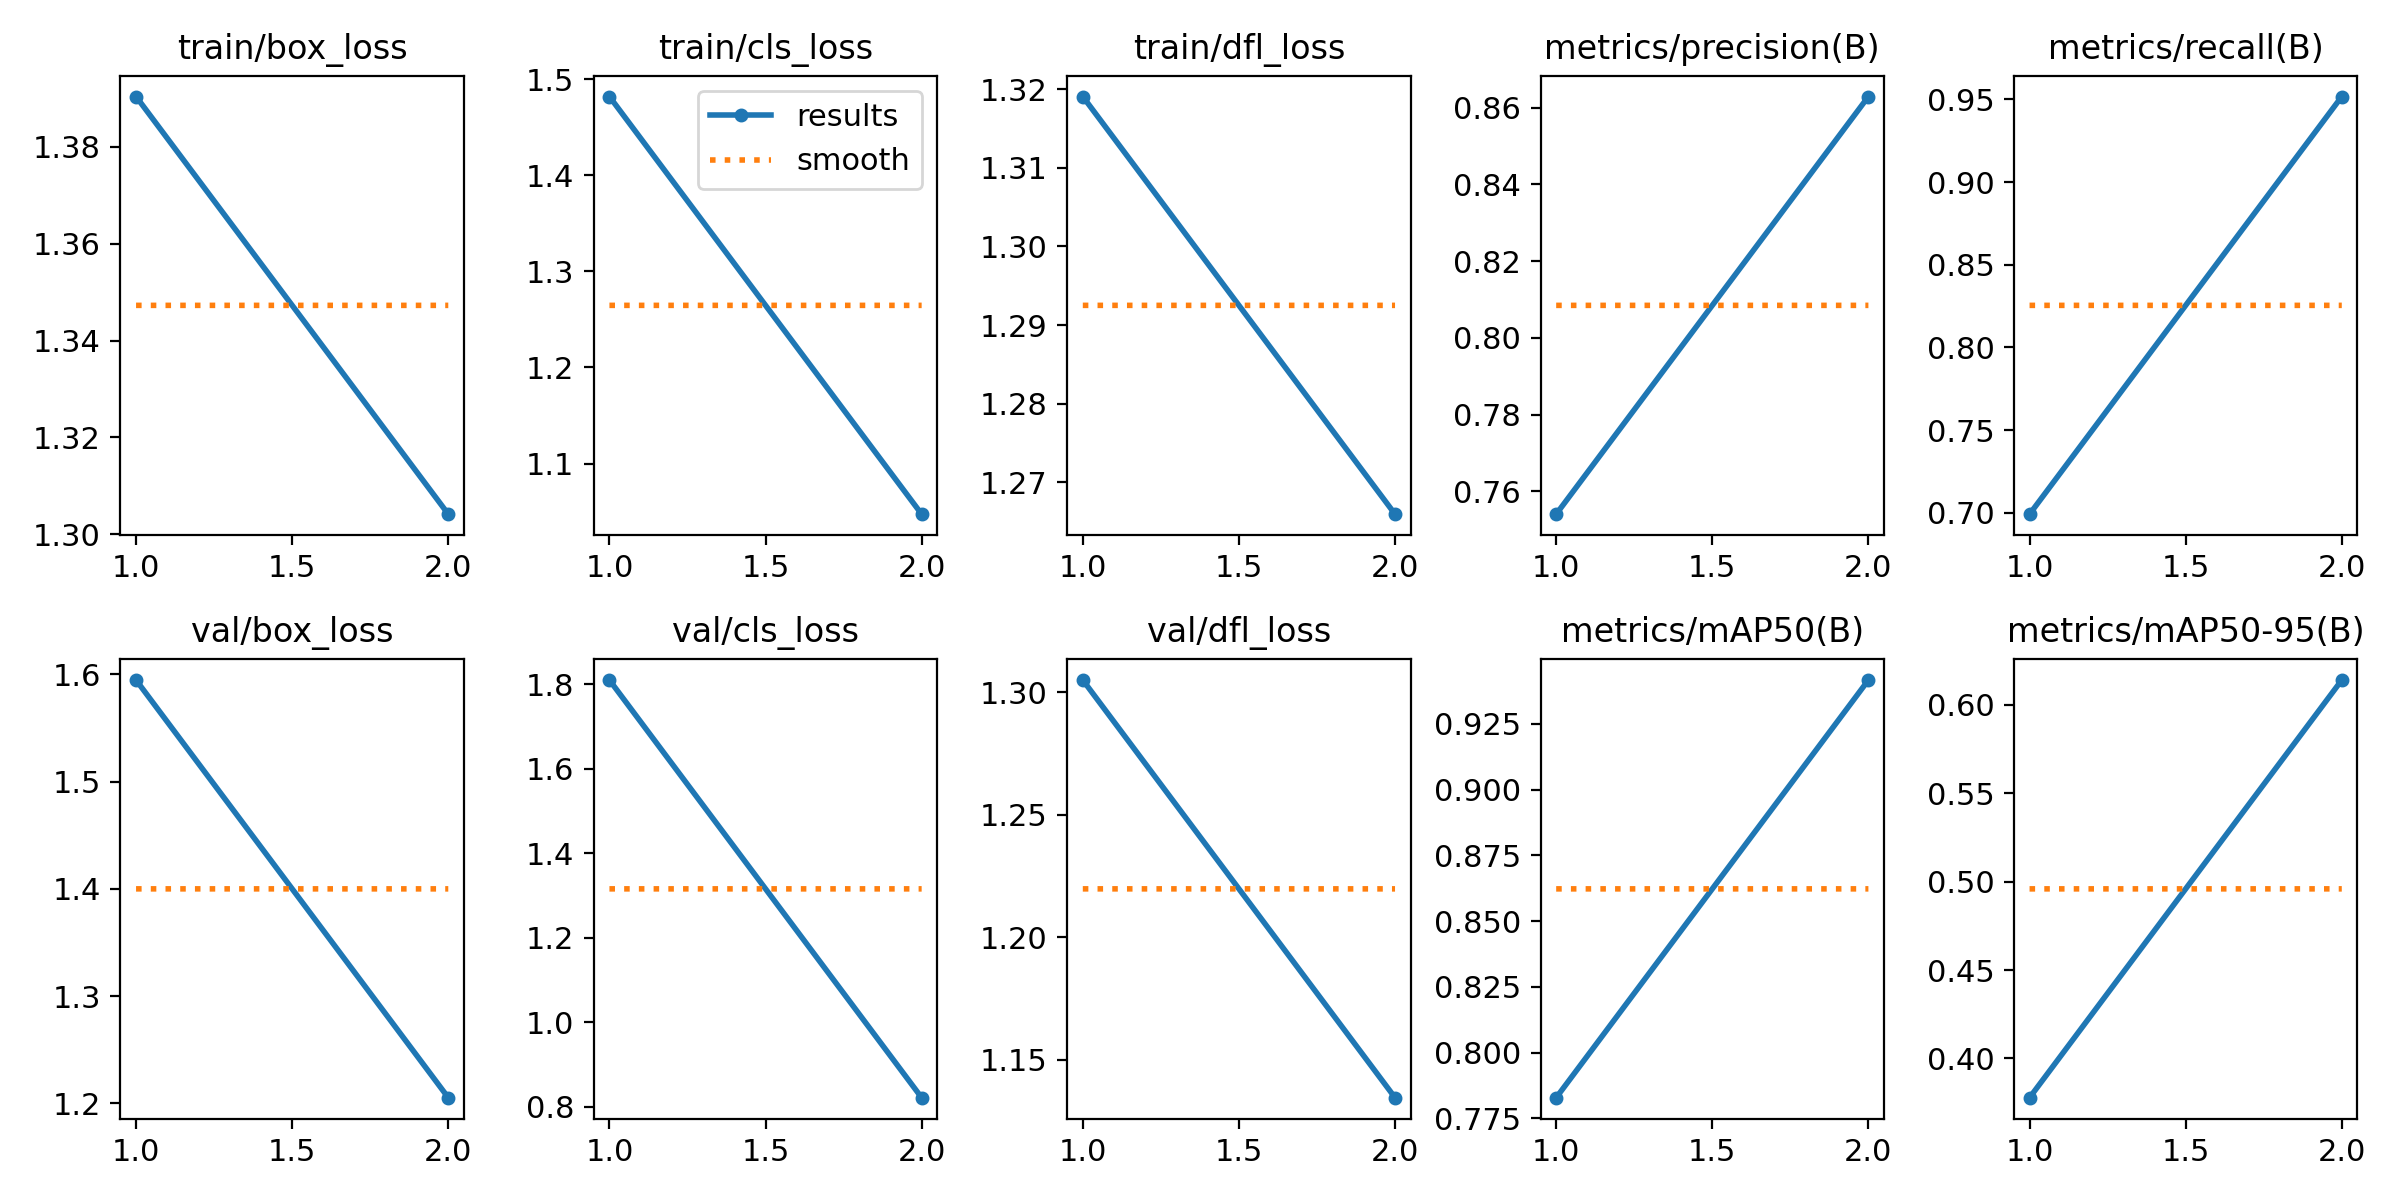

Data behind this chart, as committed beside it:
epoch, time, train/box_loss, train/cls_loss, train/dfl_loss, metrics/precision(B), metrics/recall(B), metrics/mAP50(B), metrics/mAP50-95(B), val/box_loss, val/cls_loss, val/dfl_loss, lr/pg0, lr/pg1, lr/pg2
1, 1860, 1.39, 1.482, 1.319, 0.754, 0.6991, 0.7829, 0.3779, 1.595, 1.81, 1.305, 0.0006636, 0.0006636, 0.0006636
2, 7283, 1.304, 1.047, 1.266, 0.8629, 0.9517, 0.9416, 0.6139, 1.205, 0.8217, 1.134, 0.0006718, 0.0006718, 0.0006718
